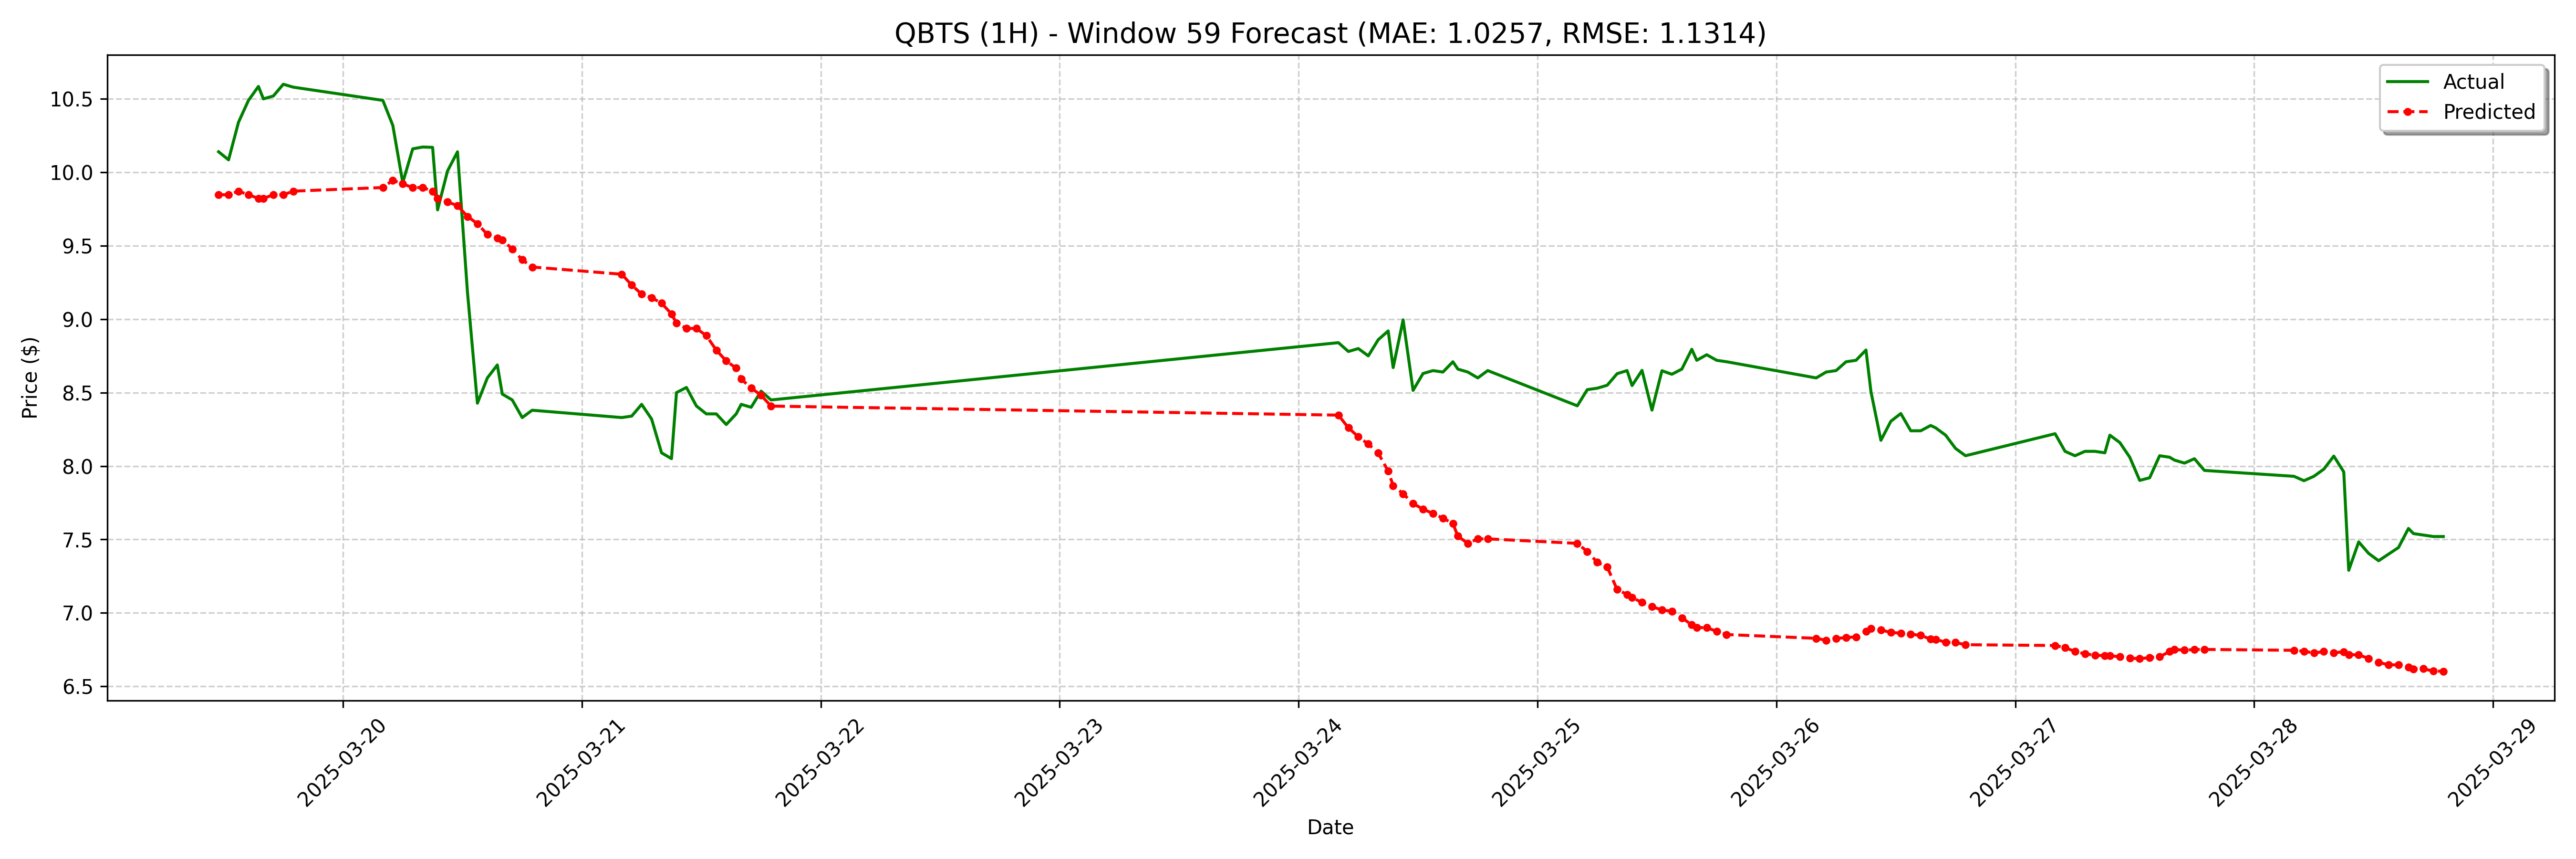

Source data for this figure (header and first rows):
date, actual, forecast
2025-03-19 11:30:00-04:00, 10.14, 9.847
2025-03-19 12:30:00-04:00, 10.09, 9.847
2025-03-19 13:30:00-04:00, 10.34, 9.872
2025-03-19 14:30:00-04:00, 10.49, 9.847
2025-03-19 15:30:00-04:00, 10.59, 9.823
2025-03-19 16:00:00-04:00, 10.5, 9.823
2025-03-19 17:00:00-04:00, 10.52, 9.847
2025-03-19 18:00:00-04:00, 10.6, 9.847
2025-03-19 19:00:00-04:00, 10.58, 9.872
2025-03-20 04:00:00-04:00, 10.49, 9.896
2025-03-20 05:00:00-04:00, 10.32, 9.946
2025-03-20 06:00:00-04:00, 9.93, 9.921
2025-03-20 07:00:00-04:00, 10.16, 9.896
2025-03-20 08:00:00-04:00, 10.17, 9.896
2025-03-20 09:00:00-04:00, 10.17, 9.872
2025-03-20 09:30:00-04:00, 9.745, 9.823
2025-03-20 10:30:00-04:00, 10.01, 9.798
2025-03-20 11:30:00-04:00, 10.14, 9.773
2025-03-20 12:30:00-04:00, 9.185, 9.7
2025-03-20 13:30:00-04:00, 8.428, 9.65
2025-03-20 14:30:00-04:00, 8.6, 9.577
2025-03-20 15:30:00-04:00, 8.688, 9.552
2025-03-20 16:00:00-04:00, 8.49, 9.54
2025-03-20 17:00:00-04:00, 8.45, 9.478
2025-03-20 18:00:00-04:00, 8.33, 9.404
2025-03-20 19:00:00-04:00, 8.38, 9.355
2025-03-21 04:00:00-04:00, 8.33, 9.306
2025-03-21 05:00:00-04:00, 8.34, 9.232
2025-03-21 06:00:00-04:00, 8.42, 9.171
2025-03-21 07:00:00-04:00, 8.32, 9.146
2025-03-21 08:00:00-04:00, 8.09, 9.109
2025-03-21 09:00:00-04:00, 8.05, 9.035
2025-03-21 09:30:00-04:00, 8.5, 8.974
2025-03-21 10:30:00-04:00, 8.535, 8.937
2025-03-21 11:30:00-04:00, 8.409, 8.937
2025-03-21 12:30:00-04:00, 8.355, 8.888
2025-03-21 13:30:00-04:00, 8.355, 8.789
2025-03-21 14:30:00-04:00, 8.283, 8.716
2025-03-21 15:30:00-04:00, 8.355, 8.666
2025-03-21 16:00:00-04:00, 8.42, 8.593
2025-03-21 17:00:00-04:00, 8.4, 8.531
2025-03-21 18:00:00-04:00, 8.51, 8.482
2025-03-21 19:00:00-04:00, 8.45, 8.408
2025-03-24 04:00:00-04:00, 8.84, 8.347
2025-03-24 05:00:00-04:00, 8.78, 8.26
2025-03-24 06:00:00-04:00, 8.8, 8.199
2025-03-24 07:00:00-04:00, 8.75, 8.15
2025-03-24 08:00:00-04:00, 8.86, 8.088
2025-03-24 09:00:00-04:00, 8.92, 7.965
2025-03-24 09:30:00-04:00, 8.67, 7.867
2025-03-24 10:30:00-04:00, 8.995, 7.811
2025-03-24 11:30:00-04:00, 8.515, 7.744
2025-03-24 12:30:00-04:00, 8.63, 7.707
2025-03-24 13:30:00-04:00, 8.65, 7.676
2025-03-24 14:30:00-04:00, 8.64, 7.645
2025-03-24 15:30:00-04:00, 8.71, 7.609
2025-03-24 16:00:00-04:00, 8.66, 7.522
2025-03-24 17:00:00-04:00, 8.64, 7.473
2025-03-24 18:00:00-04:00, 8.6, 7.504
2025-03-24 19:00:00-04:00, 8.65, 7.504
... 68 more rows
